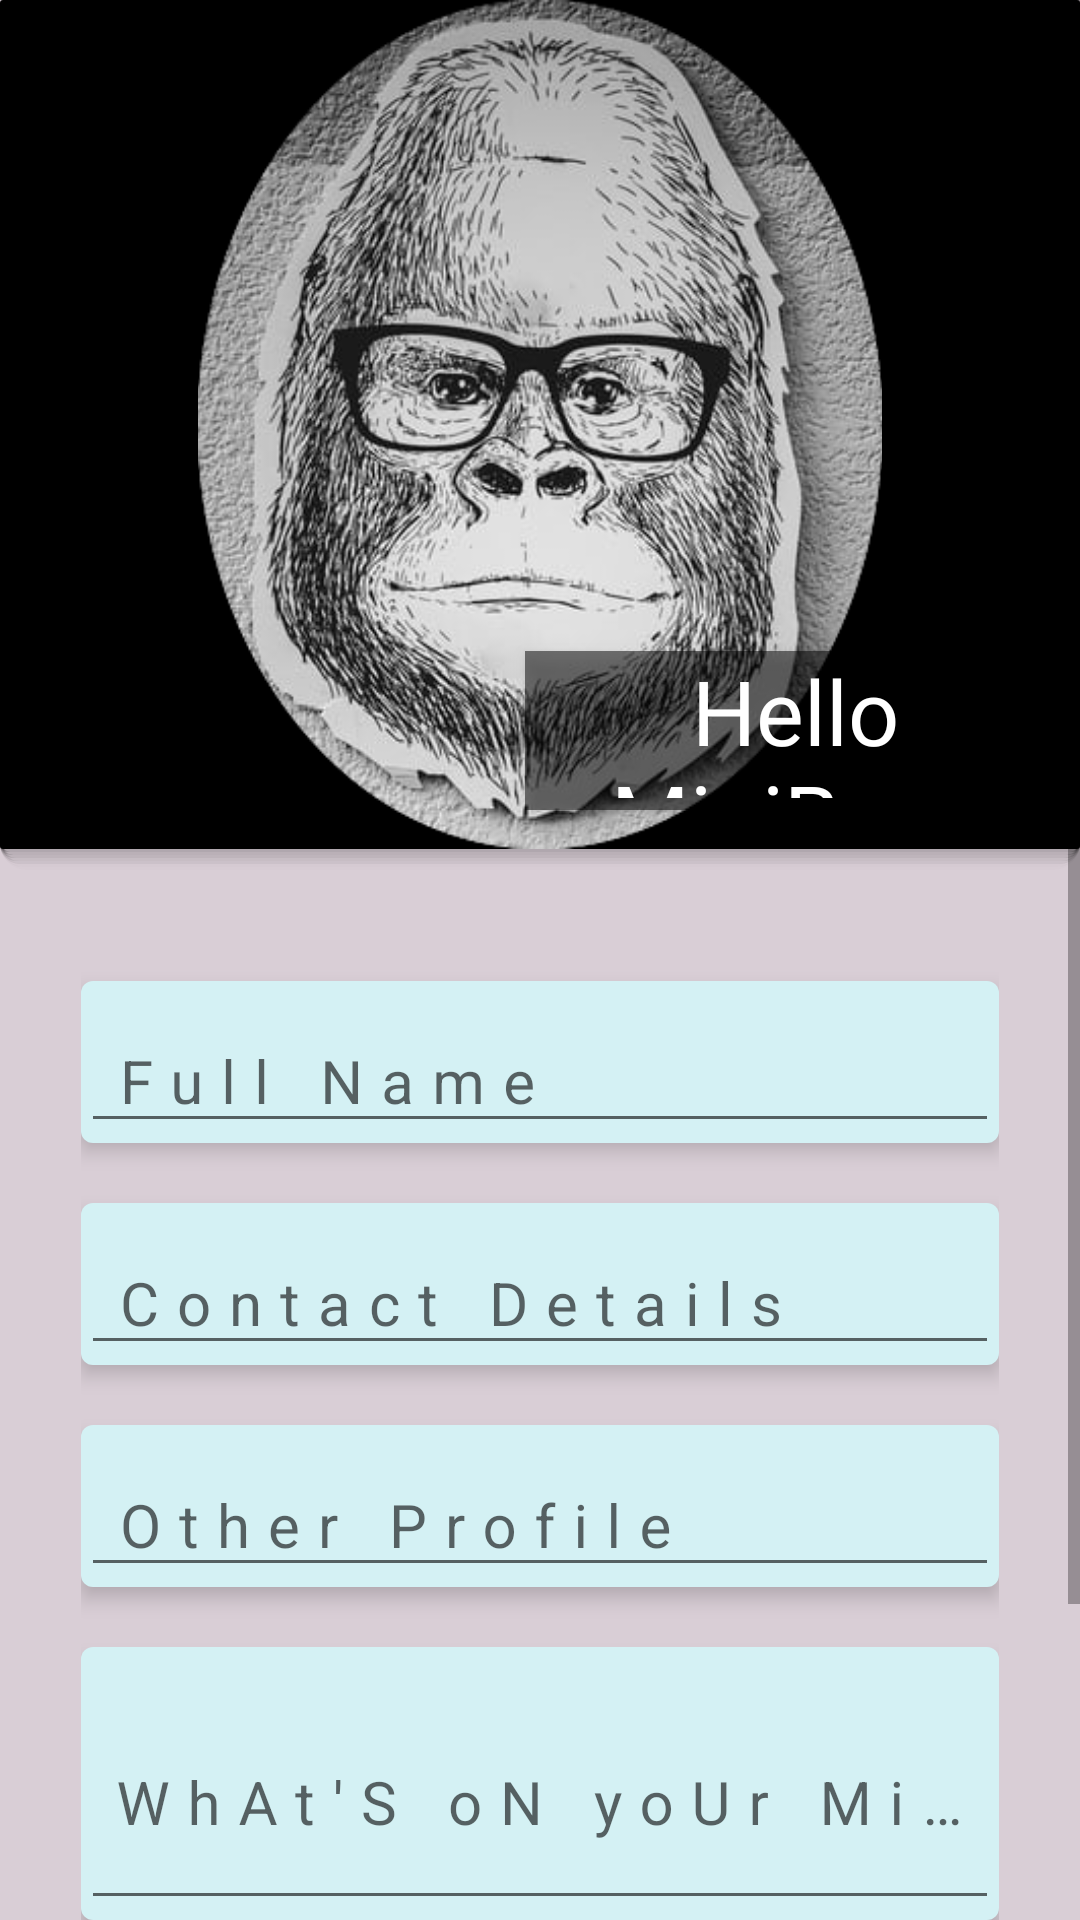

The Android layout XML behind this screen, and the referenced resources:
<!-- AndroidManifest.xml: activity theme Theme.AppCompat.Light.NoActionBar -->
<!-- res/layout/activity_profile_settings.xml -->
<?xml version="1.0" encoding="utf-8"?>
<ScrollView xmlns:android="http://schemas.android.com/apk/res/android"
    xmlns:app="http://schemas.android.com/apk/res-auto"
    xmlns:tools="http://schemas.android.com/tools"
    android:layout_width="match_parent"
    android:layout_height="match_parent"
    tools:context=".ProfileSettingsActivity"
    android:background="#D9CED6">

    <LinearLayout
        android:layout_width="match_parent"
        android:layout_height="match_parent"
        android:orientation="vertical">


        <RelativeLayout
            android:layout_width="match_parent"
            android:layout_height="290dp">


            <TextView
                android:id="@+id/txtTitle"
                android:layout_width="180dp"
                android:layout_height="53dp"
                android:layout_alignParentRight="true"
                android:layout_marginBottom="20dp"
                android:layout_marginRight="5dp"
                android:background="@drawable/elevation2"
                android:fontFamily="@font/harry"
                android:includeFontPadding="false"
                android:padding="4dp"
                android:text="Hello MiniBuzz"
                android:textColor="@color/white"
                android:elevation="3dp"
                android:textSize="30sp"
                android:gravity="center_horizontal"
                android:layout_centerHorizontal="true"
                android:layout_alignBottom="@+id/profile_img">

            </TextView>

            <ImageView
                android:id="@+id/profile_img"
                android:layout_width="match_parent"
                android:layout_height="290dp"
                android:background="@drawable/imageshadow"
                android:src="@drawable/profile">

            </ImageView>


        </RelativeLayout>

        <LinearLayout
            android:layout_width="match_parent"
            android:layout_height="wrap_content"
            android:layout_margin="15dp"
            android:orientation="vertical"
            android:padding="12dp">


            <com.google.android.material.textfield.TextInputLayout
                android:layout_width="match_parent"
                android:layout_height="wrap_content"
                android:layout_marginBottom="20dp"
                android:layout_marginTop="10dp"
                android:hint="Full Name"
                android:elevation="4dp"
                android:background="@drawable/elevation_effect">

                <com.google.android.material.textfield.TextInputEditText
                    android:layout_width="match_parent"
                    android:layout_height="43dp"
                    android:paddingLeft="10dp"
                    android:id="@+id/txtName"
                    android:letterSpacing="0.3"
                    android:textSize="20dp">

                </com.google.android.material.textfield.TextInputEditText>

            </com.google.android.material.textfield.TextInputLayout>

            <com.google.android.material.textfield.TextInputLayout
                android:layout_width="match_parent"
                android:layout_height="wrap_content"
                android:layout_marginBottom="20dp"
                android:hint="Contact Details"
                android:elevation="4dp"
                android:background="@drawable/elevation_effect">

                <com.google.android.material.textfield.TextInputEditText
                    android:layout_width="match_parent"
                    android:layout_height="43dp"
                    android:paddingLeft="10dp"
                    android:id="@+id/txtContact"
                    android:letterSpacing="0.3"
                    android:textSize="20dp">

                </com.google.android.material.textfield.TextInputEditText>

            </com.google.android.material.textfield.TextInputLayout>

            <com.google.android.material.textfield.TextInputLayout
                android:layout_width="match_parent"
                android:layout_height="wrap_content"
                android:layout_marginBottom="20dp"
                android:hint="Other Profile"
                android:elevation="4dp"
                android:background="@drawable/elevation_effect">


                <com.google.android.material.textfield.TextInputEditText
                    android:layout_width="match_parent"
                    android:layout_height="43dp"
                    android:paddingLeft="10dp"
                    android:id="@+id/txtOther"
                    android:letterSpacing="0.3"
                    android:textSize="20dp">

                </com.google.android.material.textfield.TextInputEditText>

            </com.google.android.material.textfield.TextInputLayout>

            <com.google.android.material.textfield.TextInputLayout
                android:layout_width="match_parent"
                android:layout_height="wrap_content"
                android:layout_marginBottom="40dp"
                android:hint="WhAt'S oN yoUr Mind"
                android:elevation="4dp"
                android:background="@drawable/elevation_effect">

                <com.google.android.material.textfield.TextInputEditText
                    android:layout_width="match_parent"
                    android:layout_height="wrap_content"
                    android:id="@+id/txtDescription"
                    android:letterSpacing="0.3"
                    android:textSize="20dp"
                    android:gravity="center"
                    android:height="80dp">

                </com.google.android.material.textfield.TextInputEditText>

            </com.google.android.material.textfield.TextInputLayout>

            <Button
                android:layout_width="wrap_content"
                android:id="@+id/save"
                android:layout_height="wrap_content"
                android:layout_gravity="center"
                android:background="@drawable/button_elevation"
                android:backgroundTint="@color/black"
                android:text="CHANGE IT !!"
                android:textColor="@color/white"
                android:padding="20dp"
                android:elevation="10dp">

            </Button>




        </LinearLayout>

    </LinearLayout>

</ScrollView>
<!-- resources referenced by this layout -->
<resources>
  <color name="black">#FF000000</color>
  <color name="white">#FFFFFFFF</color>
  <!-- drawable button_elevation (drawable) -->
  <?xml version="1.0" encoding="utf-8"?>
  <shape xmlns:android="http://schemas.android.com/apk/res/android"
      android:shape="rectangle">
  
      <solid android:color="#000000"/>
      <corners android:radius="20dp"/>
  
  </shape>
  <!-- drawable elevation2 (drawable) -->
  <?xml version="1.0" encoding="utf-8"?>
  <shape xmlns:android="http://schemas.android.com/apk/res/android"
  
      android:shape="rectangle">
  
      <solid android:color="@color/black_bg"/>
      <corners android:radius="0dp"/>
  
  </shape>
  <!-- drawable elevation_effect (drawable) -->
  <?xml version="1.0" encoding="utf-8"?>
  <shape xmlns:android="http://schemas.android.com/apk/res/android"
      android:shape="rectangle">
  
      <solid android:color="#D4F1F4"/>
      <corners android:radius="4dp"/>
  
  </shape>
  <!-- drawable imageshadow: vector/xml drawable (drawable, 2640 chars, omitted) -->
  <!-- drawable profile: jpg bitmap (drawable, 167138 bytes) -->
  <color name="black_bg">#80000000</color>
</resources>
